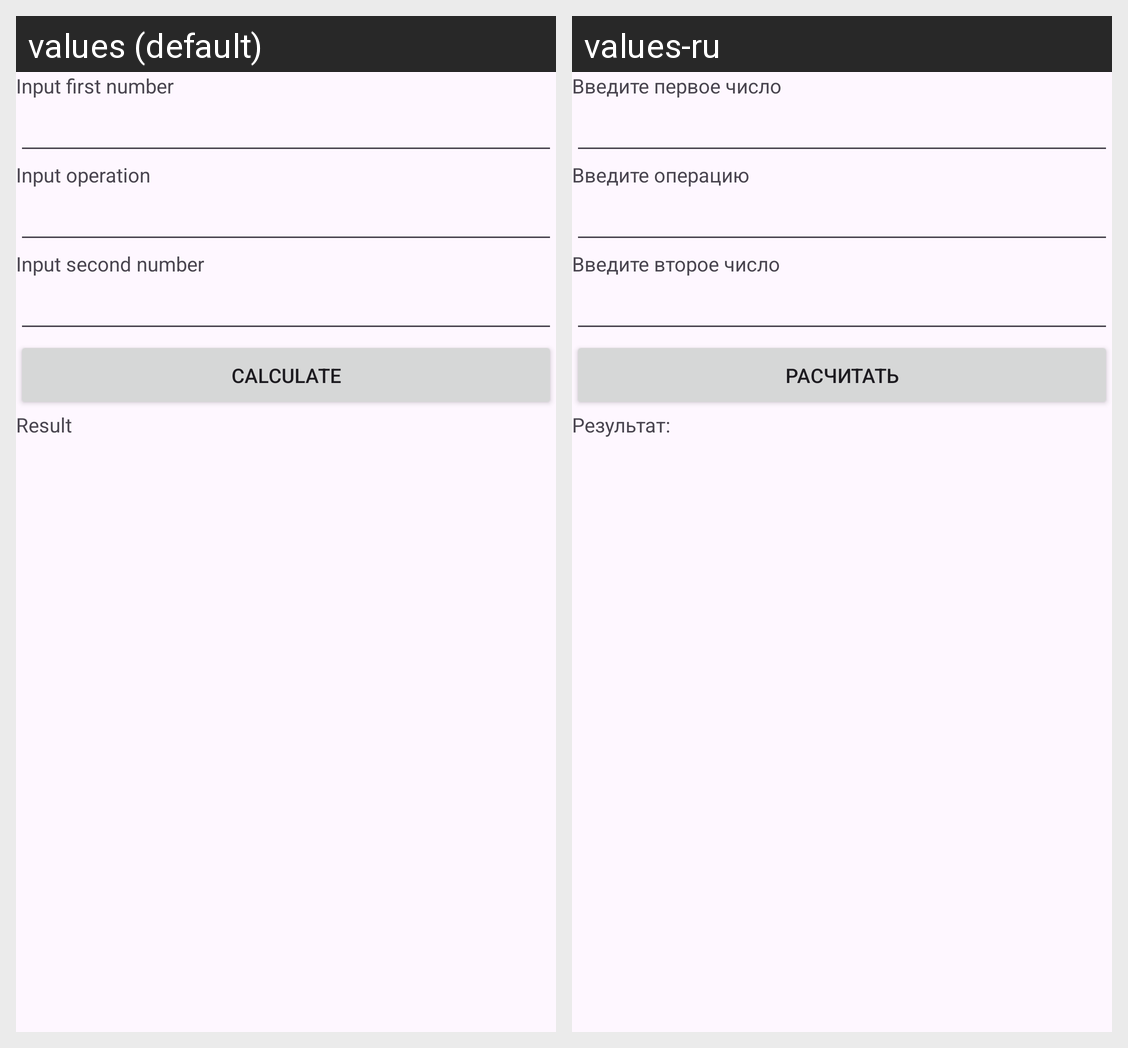

The same Android screen rendered under two of its app's locales, left to right. List the strings drawn on it with the default value and each locale's translation.
Android screen res/layout/activity_main.xml rendered under 2 locales, left to right: values (default), values-ru. Device: Nexus 5 (rendered at 1080×1920; each locale shown at half size, 540×960, under a caption strip naming it); theme Theme.Kalll.
Strings drawn on this screen, with the default value and each locale's value (text and hints the layout hard-codes, and strings that could not be matched under every locale, appear in the picture but are not listed):

input_first
  values: Input first number
  values-ru: Введите первое число

input_operation
  values: Input operation
  values-ru: Введите операцию

input_second
  values: Input second number
  values-ru: Введите второе число

Calculate
  values: Calculate
  values-ru: Расчитать

Result
  values: Result
  values-ru: Результат:
